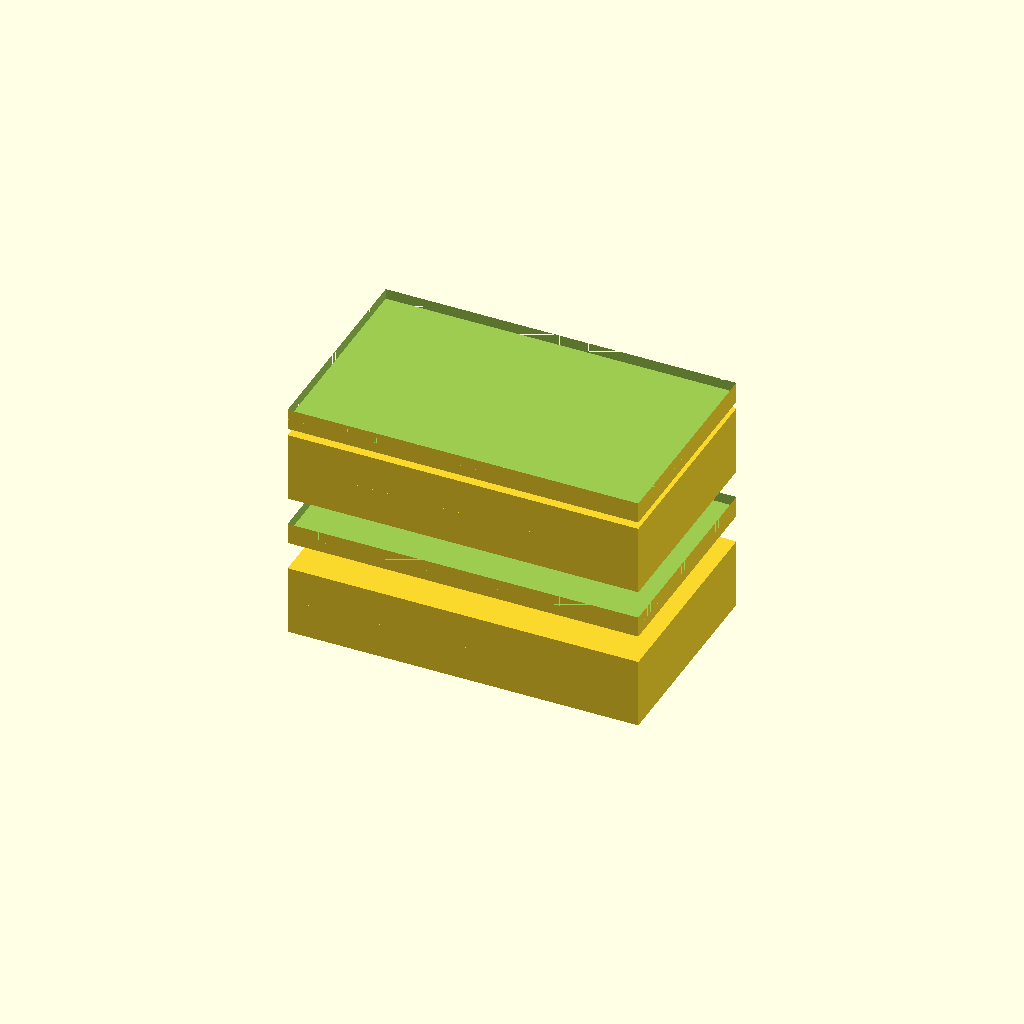
Cell 1: the model at its default parameters.
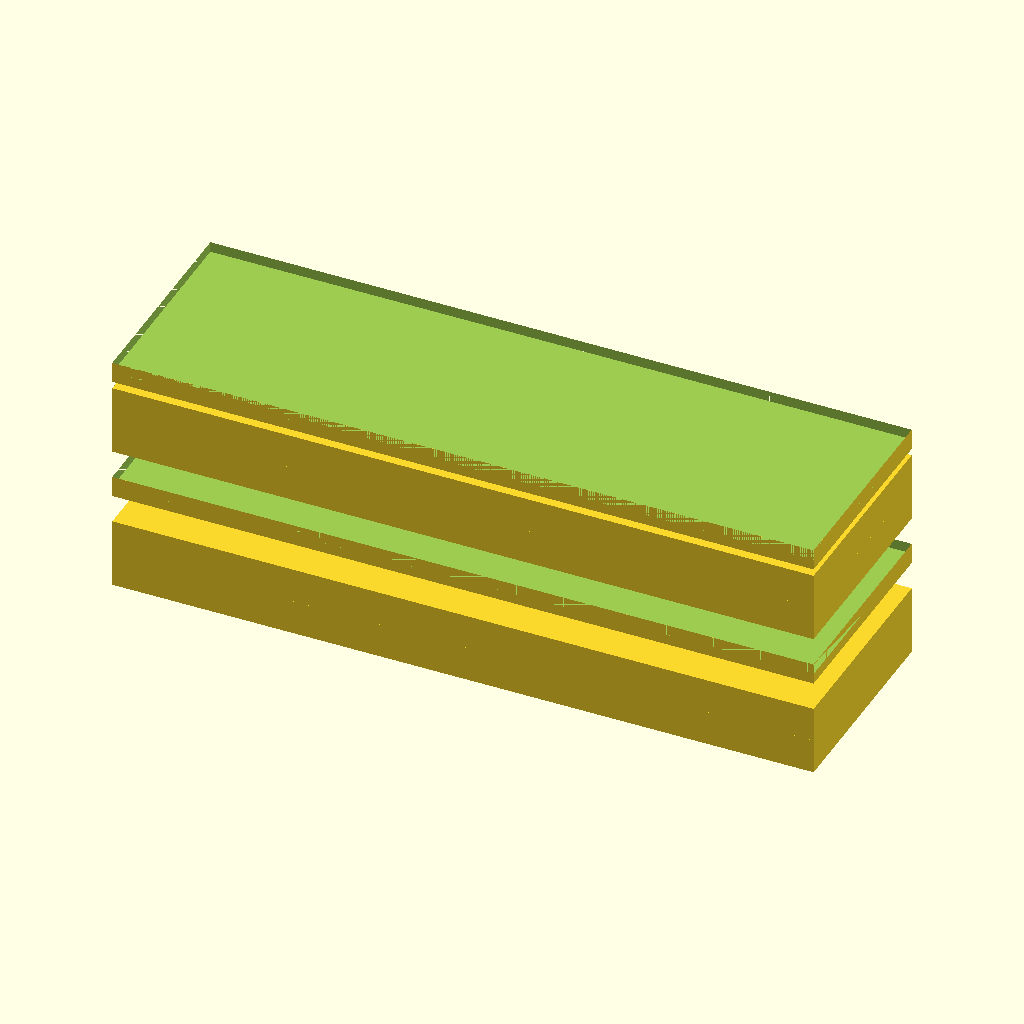
Cell 2: the same model with plate_length = 100.
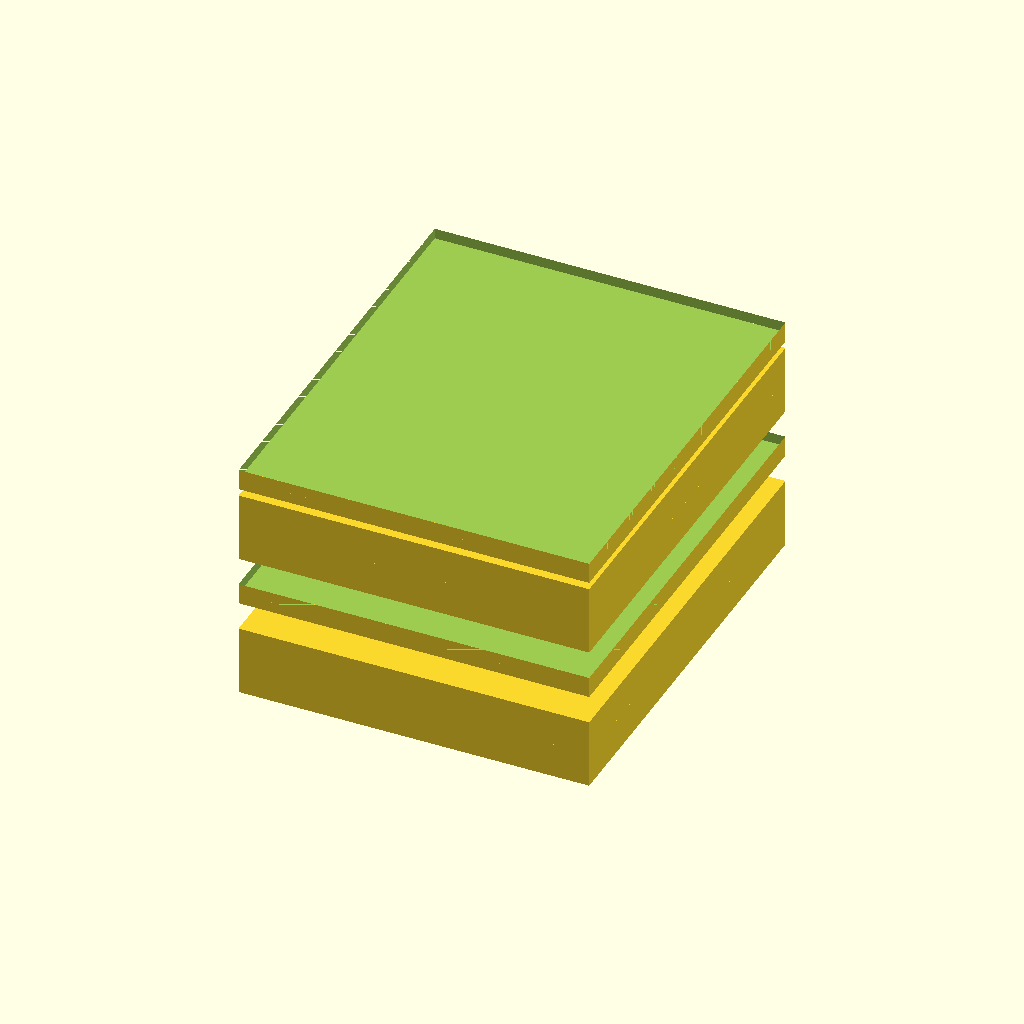
Cell 3: plate_width = 60 (everything else at default).
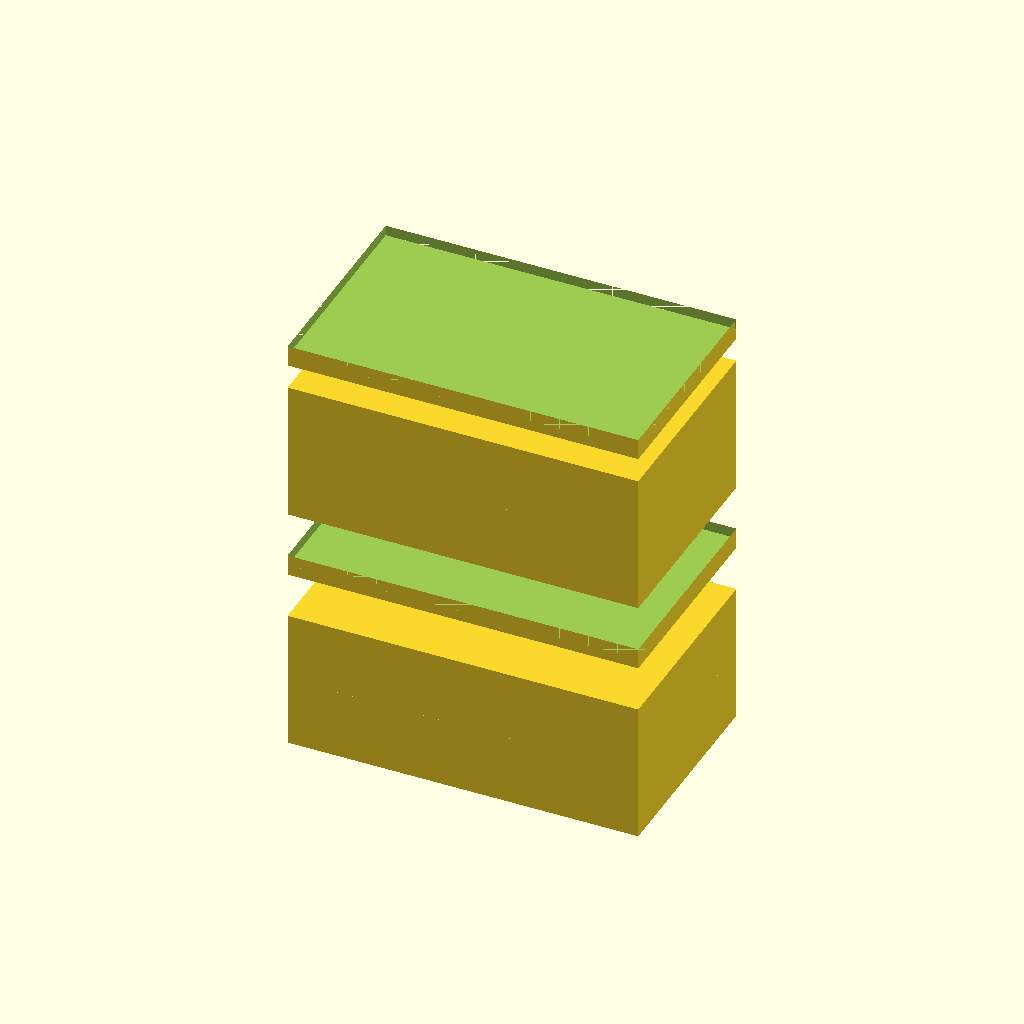
Cell 4: plate_thickness = 10 (everything else at default).
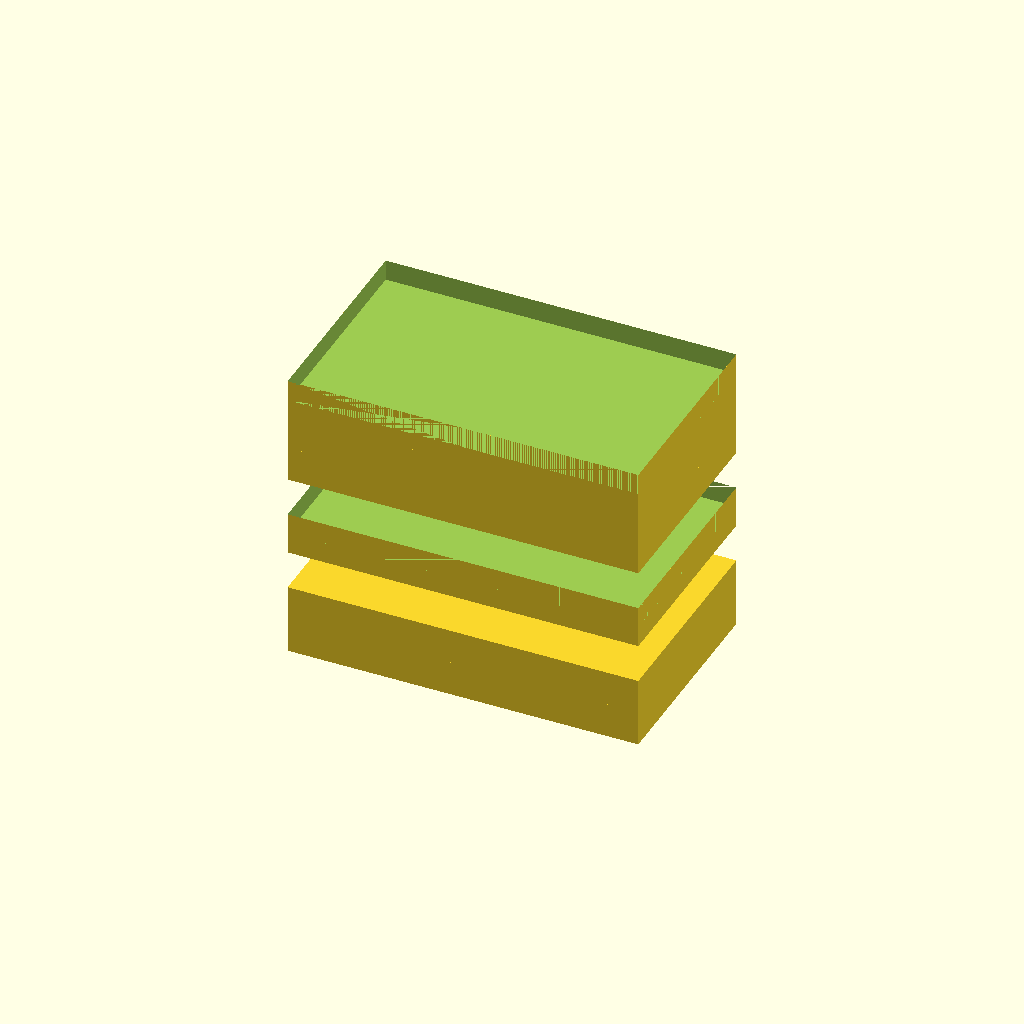
Cell 5: the same model with beveled_plate_thickness = 6.
All cells are drawn from one camera (rotation 55°, 0°, 25°, orthographic, colour scheme Cornfield), so only the parameter changes between them.
OpenSCAD source file deepcad_8037/0075/00752986/output_0/00752986.scad:

// Dimensions for components
plate_length = 50; // Length of the rectangular plates
plate_width = 30;  // Width of the rectangular plates
plate_thickness = 5; // Thickness of the flat rectangular plates
beveled_plate_thickness = 3; // Thickness of the thin rectangular plates with beveled edges
bevel_size = 5; // Size of the bevel on the beveled plates

// Function to create a flat rectangular plate
module flat_rectangular_plate() {
    cube([plate_length, plate_width, plate_thickness], center = true);
}

// Function to create a thin rectangular plate with beveled edges
module thin_rectangular_plate_with_beveled_edges() {
    difference() {
        cube([plate_length, plate_width, beveled_plate_thickness], center = true);
        translate([-plate_length/2, -plate_width/2, 0])
            hull() {
                translate([0, 0, 0])
                    cube([bevel_size, plate_width, beveled_plate_thickness], center = false);
                translate([plate_length - bevel_size, 0, 0])
                    cube([bevel_size, plate_width, beveled_plate_thickness], center = false);
            }
    }
}

// Assembling the layers based on the graph_dict
module flexible_coupling() {
    // Layer 1: Thin rectangular plate with beveled edges
    translate([0, 0, plate_thickness * 2 + beveled_plate_thickness])
        thin_rectangular_plate_with_beveled_edges();

    // Layer 2: Flat rectangular plate
    translate([0, 0, plate_thickness + beveled_plate_thickness])
        flat_rectangular_plate();

    // Layer 3: Flat rectangular plate
    translate([0, 0, beveled_plate_thickness])
        flat_rectangular_plate();

    // Layer 4: Thin rectangular plate with beveled edges
    translate([0, 0, -plate_thickness])
        thin_rectangular_plate_with_beveled_edges();

    // Layer 5: Flat rectangular plate
    translate([0, 0, -plate_thickness * 2 - beveled_plate_thickness])
        flat_rectangular_plate();

    // Layer 6: Flat rectangular plate
    translate([0, 0, -plate_thickness * 3 - beveled_plate_thickness])
        flat_rectangular_plate();
}

// Render the flexible coupling
flexible_coupling();
Customizer parameters (derived from the source; name, type, default, range or options):
plate_length: number, default 50
plate_width: number, default 30
plate_thickness: number, default 5
beveled_plate_thickness: number, default 3
bevel_size: number, default 5
